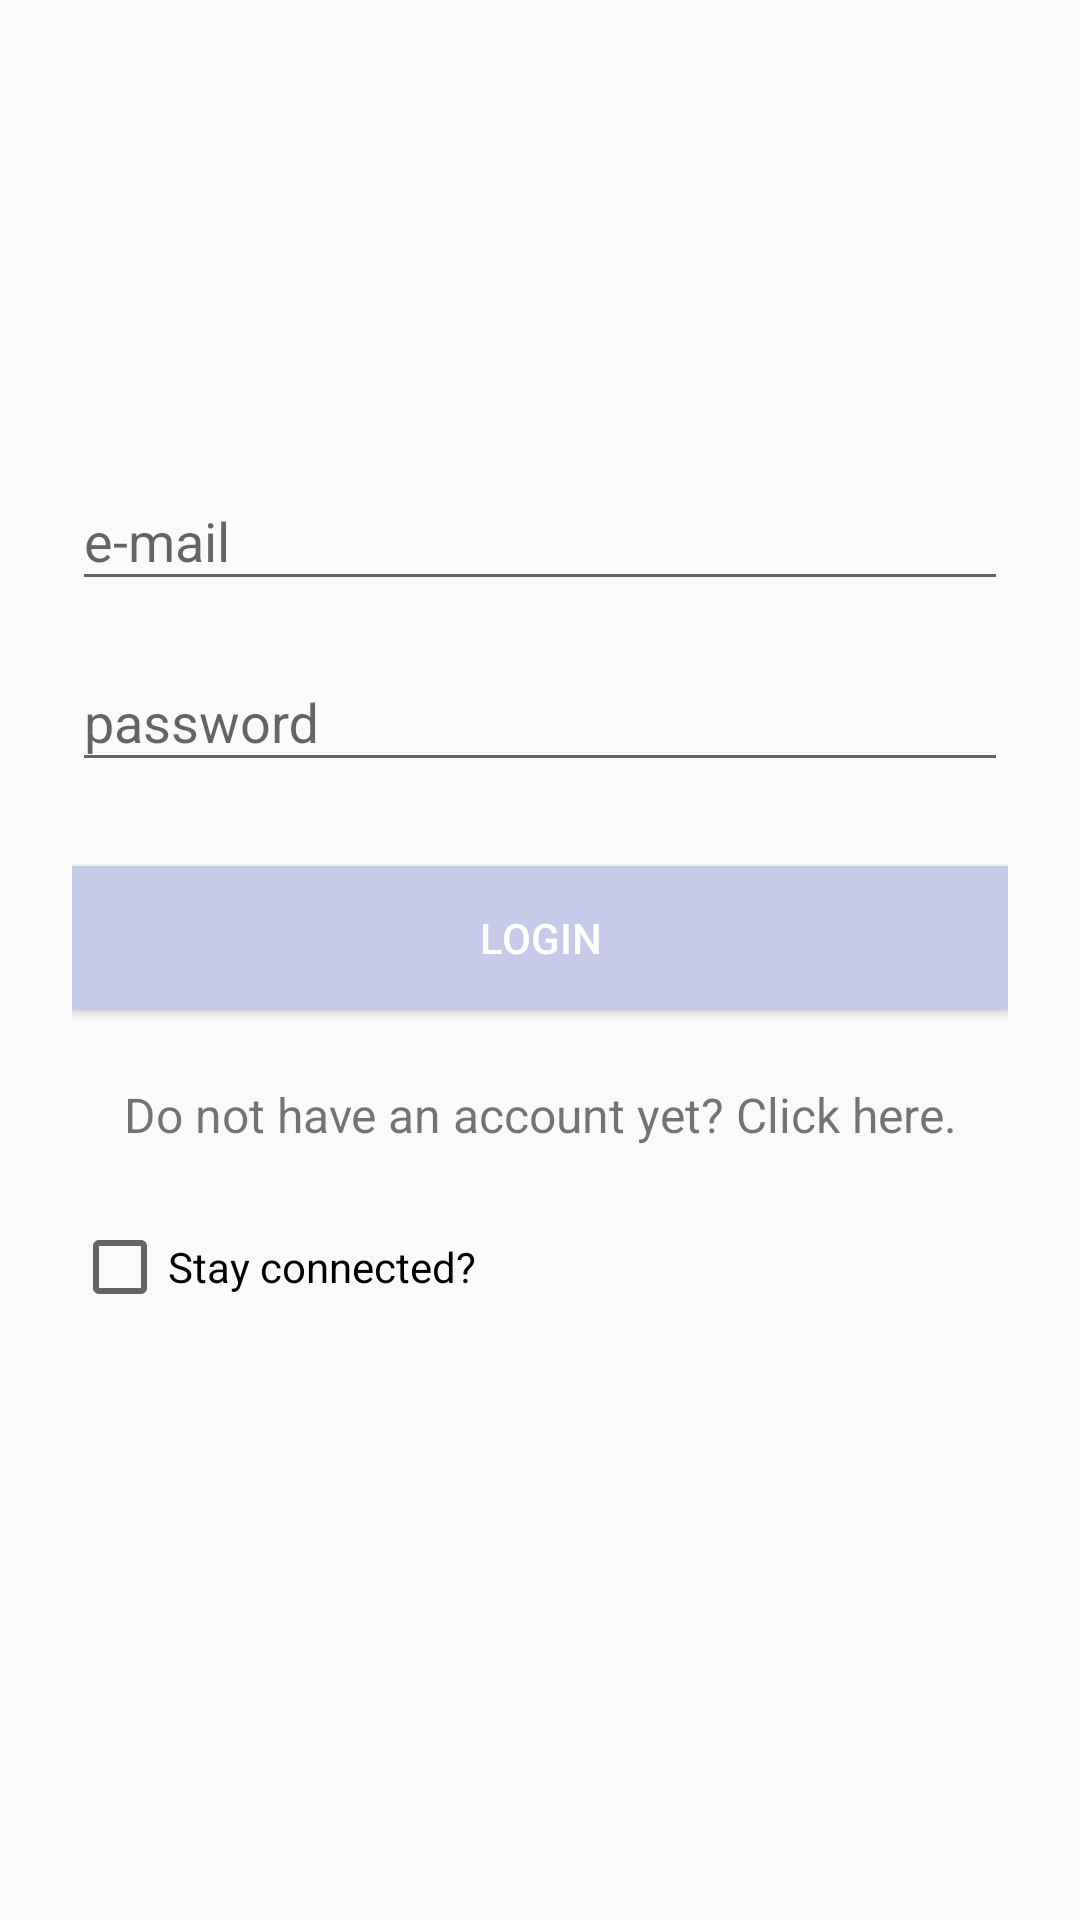

Produce the Android XML layout that renders to this screen, including the resource entries it uses.
<!-- AndroidManifest.xml: activity theme FullScreen -->
<!-- res/layout/activity_login.xml -->
<?xml version="1.0" encoding="utf-8"?>
<ScrollView xmlns:android="http://schemas.android.com/apk/res/android"
    android:layout_width="match_parent"
    android:layout_height="match_parent"
    android:fitsSystemWindows="true">
    <LinearLayout
        android:orientation="vertical"
        android:layout_width="match_parent"
        android:layout_height="wrap_content"
        android:paddingTop="24dp"
        android:paddingLeft="24dp"
        android:paddingRight="24dp"
        android:paddingBottom="24dp">

        <ImageView
            android:id="@+id/ivLogoLogin"
            android:layout_width="96dp"
            android:layout_height="96dp"
            android:layout_gravity="center_horizontal"
            android:layout_marginBottom="24dp"
            android:contentDescription="goal with an arrow"
            android:src="@drawable/goal" />
        <com.google.android.material.textfield.TextInputLayout
            android:layout_width="match_parent"
            android:layout_height="wrap_content"
            android:layout_marginTop="4dp"
            android:layout_marginBottom="4dp">
            <com.google.android.material.textfield.TextInputEditText
                android:id="@+id/inputLoginEmail"
                android:layout_width="match_parent"
                android:layout_height="wrap_content"
                android:inputType="textEmailAddress"
                android:hint="@string/label_email"/>
        </com.google.android.material.textfield.TextInputLayout>
        <com.google.android.material.textfield.TextInputLayout
            android:layout_width="match_parent"
            android:layout_height="wrap_content"
            android:layout_marginTop="4dp"
            android:layout_marginBottom="4dp">
            <com.google.android.material.textfield.TextInputEditText
                android:id="@+id/inputLoginPassword"
                android:layout_width="match_parent"
                android:layout_height="wrap_content"
                android:inputType="textPassword"
                android:hint="@string/label_password"/>
        </com.google.android.material.textfield.TextInputLayout>

        <androidx.appcompat.widget.AppCompatButton
            android:id="@+id/btLogin"
            android:layout_width="match_parent"
            android:layout_height="wrap_content"
            android:layout_marginTop="24dp"
            android:layout_marginBottom="24dp"
            android:padding="12dp"
            style="@style/custom_button"
            android:text="@string/button_login"/>

        <TextView
            android:id="@+id/btSignin"
            android:layout_width="match_parent"
            android:layout_height="wrap_content"
            android:layout_marginBottom="24dp"
            android:clickable="true"
            android:gravity="center_horizontal|center_vertical"
            android:text="@string/label_new_account"
            android:textSize="16sp" />

        <CheckBox
            android:id="@+id/chkStayConnected"
            android:layout_width="match_parent"
            android:layout_height="wrap_content"
            android:checked="false"
            android:text="@string/stay_connected" />
    </LinearLayout>
</ScrollView>
<!-- resources referenced by this layout -->
<resources>
  <string name="button_login">login</string>
  <string name="label_email">e-mail</string>
  <string name="label_new_account">Do not have an account yet? Click here.</string>
  <string name="label_password">password</string>
  <string name="stay_connected">Stay connected?</string>
  <style name="custom_button">
          <item name="android:layout_width">match_parent</item>
          <item name="android:layout_height">wrap_content</item>
          <item name="android:textColor">#FFF</item>
          <item name="android:background">@color/colorPrimaryLight</item>
      </style>
  <style name="FullScreen" parent="AppTheme">
          <item name="windowActionBar">false</item>
          <item name="windowNoTitle">true</item>
          <item name="android:windowFullscreen">true</item>
      </style>
  <color name="colorPrimaryLight">#C5CAE9</color>
  <style name="AppTheme" parent="Theme.AppCompat.Light.DarkActionBar">
  
          
          <item name="colorPrimary">@color/colorPrimary</item>
          <item name="colorPrimaryDark">@color/colorPrimaryDark</item>
          <item name="colorAccent">@color/colorAccent</item>
      </style>
  <color name="colorPrimary">#3F51B5</color>
  <color name="colorPrimaryDark">#303F9F</color>
  <color name="colorAccent">#710BCF</color>
</resources>
